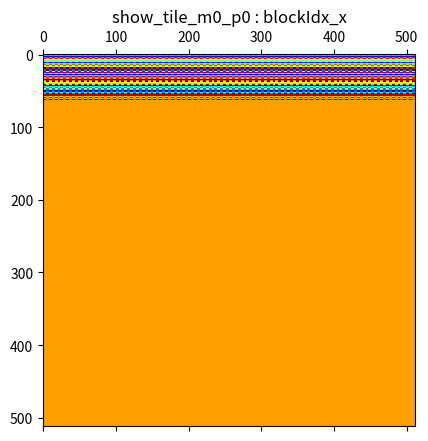

Generate this figure with matplotlib: (Note: this script raises an exception after producing the figure.)
import matplotlib.pyplot as plt
import numpy as np
X=np.zeros((4096*4096,1))

# NOTE: 1. 在循环最深处为矩阵赋值
vals = np.linspace(0,1,256)
np.random.shuffle(vals)
# cmap = plt.cm.colors.ListedColormap(plt.cm.Reds(vals))
cmap = plt.cm.colors.ListedColormap(plt.cm.jet(vals))
# cmap = plt.cm.Reds

blockIdx_x = 0
threadIdx_x = 0
threadIdx_x_1 = threadIdx_x
threadIdx_x_2 = threadIdx_x_1
p0_shared_1 = np.zeros((256, 1))
p1_shared_1 = np.zeros((256, 1))
T_matmul_NT_local_1 = np.zeros((8, 1))
T_matmul_NT = np.zeros((4096*4096, 1)) # TODO:
p0 = np.zeros((4096*4096, 1))	# TODO:
p1 = np.zeros((4096*4096, 1))	# TODO:

def floordiv(x,y):
	return x // y
def floormod(x,y):
	return x - y * (x // y)

cnt = 1
			
for blockIdx_x in range(2048):
	for threadIdx_x in range(128):
		threadIdx_x_1 = threadIdx_x
		threadIdx_x_2 = threadIdx_x_1

		for i_outer_outer_inner_j_outer_outer_inner_fused in range(0, 8):
			# for i_c_outer_inner_init in range(0, 8):
			# 	T_matmul_NT_local_1[i_c_outer_inner_init] = 0x0f32
			for k_outer_outer in range(0, 512):
				for ax0_ax1_fused_inner in range(0, 4):
					if threadIdx_x_1 < 64:
						# p0_shared_1[((threadIdx_x_1*4) + ax0_ax1_fused_inner)] = p0[((((((floordiv(blockIdx_x, 32)*262144) + (floordiv(i_outer_outer_inner_j_outer_outer_inner_fused, 4)*131072)) + (floordiv(threadIdx_x_1, 2)*4096)) + (k_outer_outer*8)) + (floormod(threadIdx_x_1, 2)*4)) + ax0_ax1_fused_inner)]
						p0[((((((floordiv(blockIdx_x, 32)*262144) + (floordiv(i_outer_outer_inner_j_outer_outer_inner_fused, 4)*131072)) + (floordiv(threadIdx_x_1, 2)*4096)) + (k_outer_outer*8)) + (floormod(threadIdx_x_1, 2)*4)) + ax0_ax1_fused_inner)] = cnt*1
				# for ax0_ax1_fused_inner_1 in range(0, 4):
				# 	if threadIdx_x_2 < 64:
				# 		p1_shared_1[((threadIdx_x_2*4) + ax0_ax1_fused_inner_1)] = p1[((((((floormod(blockIdx_x, 32)*524288) + (floormod(i_outer_outer_inner_j_outer_outer_inner_fused, 4)*131072)) + (floordiv(threadIdx_x_2, 2)*4096)) + (k_outer_outer*8)) + (floormod(threadIdx_x_2, 2)*4)) + ax0_ax1_fused_inner_1)]
				
				# for k_outer_inner in range(0, 4):
				# 	for i_c_outer_inner in range(0, 8):
				# 		for k_inner in range(0, 2) :
				# 			cse_var_1 = (k_outer_inner*2)
				# 			T_matmul_NT_local_1[i_c_outer_inner] = (T_matmul_NT_local_1[i_c_outer_inner] + (p0_shared_1[((((floordiv(threadIdx_x, 32)*64) + (i_c_outer_inner*8)) + cse_var_1) + k_inner)]*p1_shared_1[(((floormod(threadIdx_x, 32)*8) + cse_var_1) + k_inner)]))
			# for i_inner in range(0, 8):
			# 	T_matmul_NT[(((((((floordiv(blockIdx_x, 32)*262144) + (floordiv(i_outer_outer_inner_j_outer_outer_inner_fused, 4)*131072)) + (floordiv(threadIdx_x, 32)*32768)) + (i_inner*4096)) + (floormod(blockIdx_x, 32)*128)) + (floormod(i_outer_outer_inner_j_outer_outer_inner_fused, 4)*32)) + floormod(threadIdx_x, 32))] = T_matmul_NT_local_1[i_inner]

		bound = 256 
		id = 0
		msg = 'blockIdx_x'
		title = 'show_tile_m0_p0'
		# 不要修改下面内容
		if cnt > bound:
			break
		elif cnt == bound:
			plt.matshow(p0.reshape(4096,4096)[:512,:512], cmap=cmap)
			plt.title("%s : %s"%(title, msg))
			plt.savefig('%s_%d_%s.png'%(title, id, msg), format='png', dpi=2048)
			print('cnt:%d'%(cnt))
		cnt+=1

